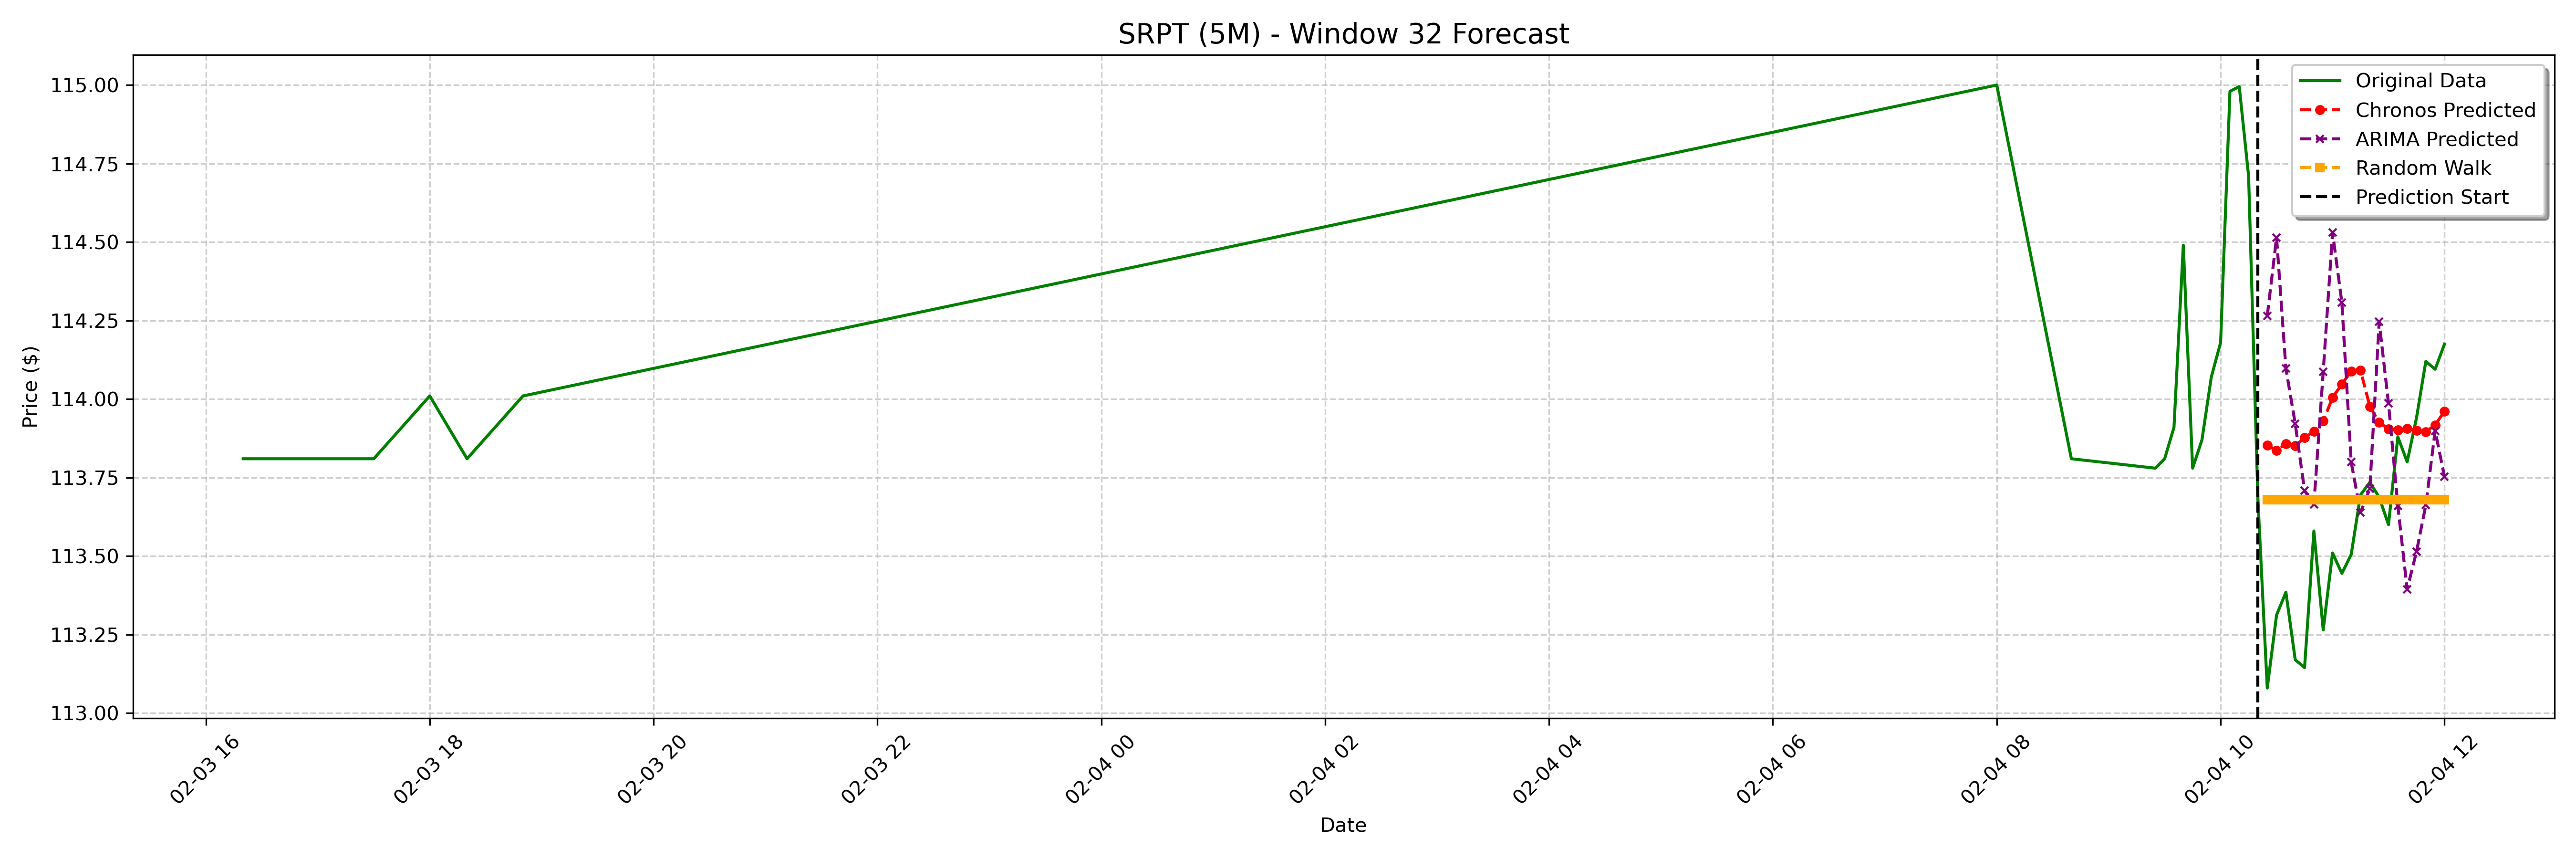

Source data for this figure (header and first rows):
date, actual, chronos_forecast, arima_forecast, random_walk_forecast
2025-02-04 10:25:00-05:00, 113.1, 113.9, 114.3, 113.7
2025-02-04 10:30:00-05:00, 113.3, 113.8, 114.5, 113.7
2025-02-04 10:35:00-05:00, 113.4, 113.9, 114.1, 113.7
2025-02-04 10:40:00-05:00, 113.2, 113.9, 113.9, 113.7
2025-02-04 10:45:00-05:00, 113.1, 113.9, 113.7, 113.7
2025-02-04 10:50:00-05:00, 113.6, 113.9, 113.7, 113.7
2025-02-04 10:55:00-05:00, 113.3, 113.9, 114.1, 113.7
2025-02-04 11:00:00-05:00, 113.5, 114, 114.5, 113.7
2025-02-04 11:05:00-05:00, 113.4, 114, 114.3, 113.7
2025-02-04 11:10:00-05:00, 113.5, 114.1, 113.8, 113.7
2025-02-04 11:15:00-05:00, 113.7, 114.1, 113.6, 113.7
2025-02-04 11:20:00-05:00, 113.7, 114, 113.7, 113.7
2025-02-04 11:25:00-05:00, 113.7, 113.9, 114.2, 113.7
2025-02-04 11:30:00-05:00, 113.6, 113.9, 114, 113.7
2025-02-04 11:35:00-05:00, 113.9, 113.9, 113.7, 113.7
2025-02-04 11:40:00-05:00, 113.8, 113.9, 113.4, 113.7
2025-02-04 11:45:00-05:00, 113.9, 113.9, 113.5, 113.7
2025-02-04 11:50:00-05:00, 114.1, 113.9, 113.7, 113.7
2025-02-04 11:55:00-05:00, 114.1, 113.9, 113.9, 113.7
2025-02-04 12:00:00-05:00, 114.2, 114, 113.8, 113.7
